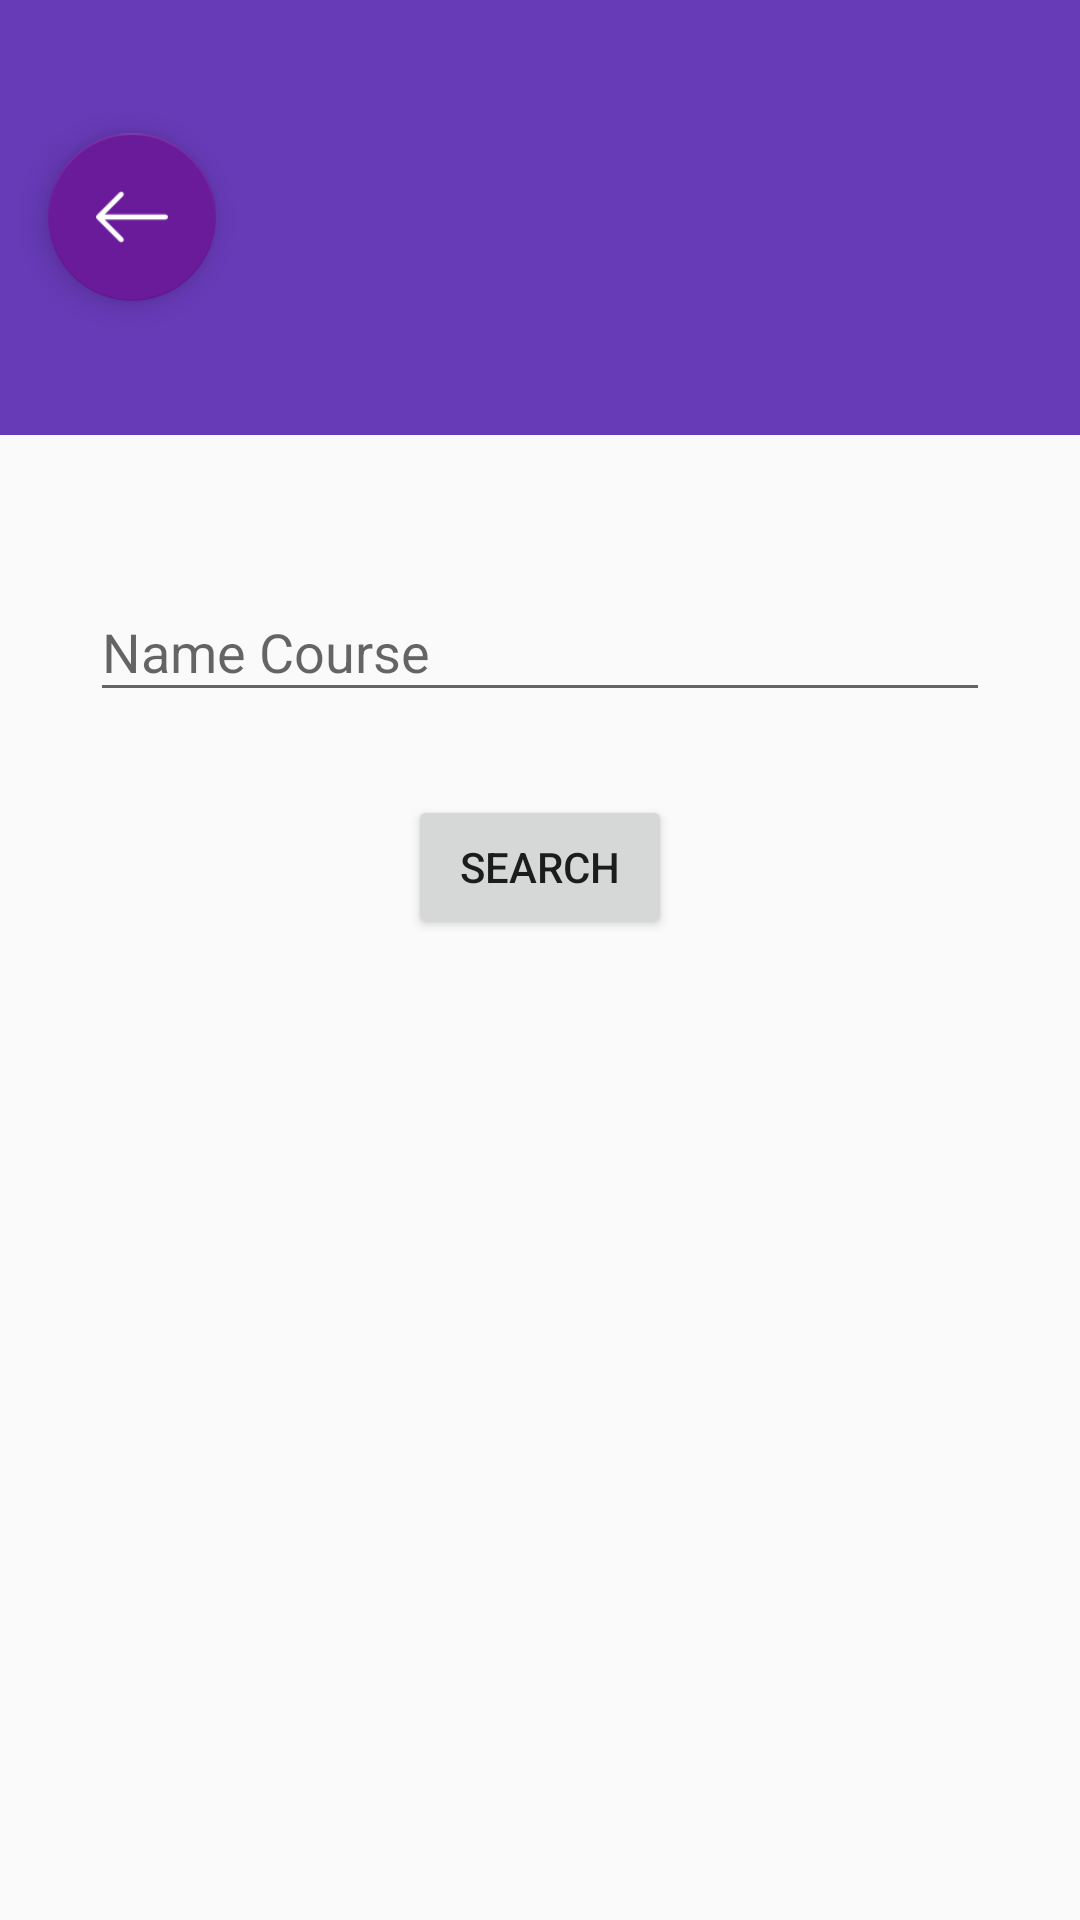

The Android layout XML behind this screen, and the referenced resources:
<!-- AndroidManifest.xml: application theme AppTheme -->
<!-- res/layout/search_course.xml -->
<?xml version="1.0" encoding="utf-8"?>
<RelativeLayout xmlns:android="http://schemas.android.com/apk/res/android"
    android:layout_width="match_parent" android:layout_height="match_parent">

    <include
        android:id="@+id/toolbar"
        layout="@layout/second_big_toolbar"

        />

    <LinearLayout
        android:id="@+id/linear_1"
        android:layout_width="match_parent"
        android:layout_height="100dp"
        android:layout_below="@+id/toolbar"
        android:layout_marginTop="20dp"
        >
        <android.support.design.widget.TextInputLayout
            android:id="@+id/textInputLayout3"
            android:layout_width="match_parent"
            android:layout_height="wrap_content"
            android:layout_below="@+id/textInputLayout2"
            android:layout_alignParentStart="true"
            android:layout_marginTop="20dp"
            android:layout_marginLeft="30dp"
            android:layout_marginRight="30dp"
            >

            <EditText
                android:id="@+id/search_course"
                android:layout_width="match_parent"
                android:layout_height="wrap_content"
                android:hint="Name Course"
                android:textColorHint="@color/colorPrimary"
                />
        </android.support.design.widget.TextInputLayout>

    </LinearLayout>
        <Button
            android:layout_below="@+id/linear_1"
            android:layout_width="wrap_content"
            android:layout_height="wrap_content"
            android:layout_centerInParent="true"
            android:text="search"
            android:id="@+id/button3" />

    <ListView
        android:layout_width="match_parent"
        android:layout_height="match_parent"
        android:layout_alignParentStart="true"
        android:layout_below="@+id/button3"
        android:layout_marginTop="30dp" />


</RelativeLayout>
<!-- res/layout/second_big_toolbar.xml (included above) -->
<?xml version="1.0" encoding="utf-8"?>
<android.support.v7.widget.Toolbar xmlns:android="http://schemas.android.com/apk/res/android"
    xmlns:local="http://schemas.android.com/apk/res-auto"
    android:id="@+id/toolbar"
    android:layout_width="match_parent"
    android:layout_height="145dp"
    android:minHeight="?attr/actionBarSize"
    android:background="?attr/colorPrimary"
    local:theme="@style/ThemeOverlay.AppCompat.Dark.ActionBar"
    local:popupTheme="@style/ThemeOverlay.AppCompat.Light" >

    <android.support.design.widget.FloatingActionButton
        android:layout_marginTop="40dp"

        android:id="@+id/fab"
        android:layout_width="wrap_content"
        android:layout_height="wrap_content"
        android:layout_gravity="center|left"
        android:layout_margin="@dimen/fab_margin"
        android:src="@drawable/left_arrow" />


</android.support.v7.widget.Toolbar>
<!-- resources referenced by this layout -->
<resources>
  <color name="colorPrimary">#673AB7</color>
  <dimen name="fab_margin">16dp</dimen>
  <!-- drawable left_arrow: png bitmap (drawable, 509 bytes) -->
  <style name="AppTheme" parent="Theme.AppCompat.Light.DarkActionBar">
          
          <item name="colorPrimary">@color/colorPrimary</item>
          <item name="colorPrimaryDark">@color/colorPrimaryDark</item>
          <item name="colorAccent">@color/colorAccent</item>
  
          <item name="windowActionBar">false</item>
          <item name="windowNoTitle">true</item>
      </style>
  <color name="colorPrimaryDark">#311B92</color>
  <color name="colorAccent">#6A1B9A</color>
</resources>
